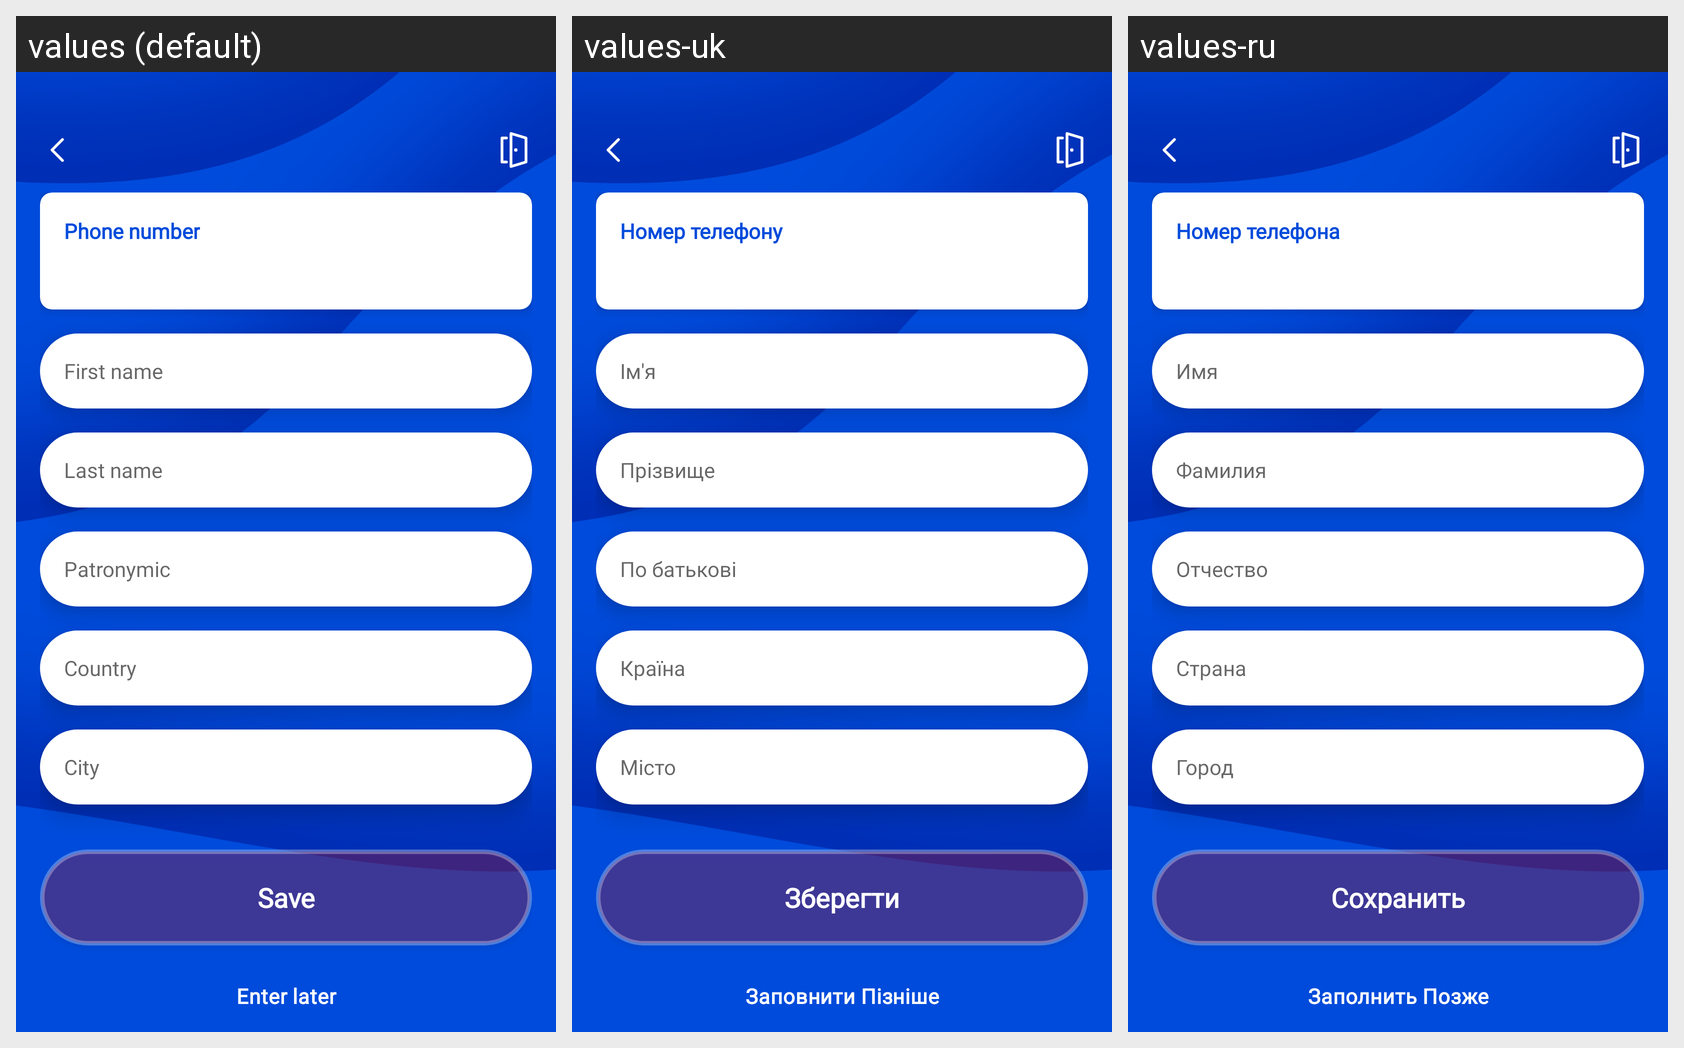

The Android screen above is rendered under several locales of the same app. Produce the string resources it draws, with the default and per-locale values.
Android screen res/layout/activity_edit_personal_info_v2.xml rendered under 3 locales, left to right: values (default), values-uk, values-ru. Device: Nexus 5 (rendered at 1080×1920; each locale shown at half size, 540×960, under a caption strip naming it); theme AppTheme.NoActionBar.
Strings drawn on this screen, with the default value and each locale's value (text and hints the layout hard-codes, and strings that could not be matched under every locale, appear in the picture but are not listed):

phone_number
  values: Phone number
  values-uk: Номер телефону
  values-ru: Номер телефона

utog_first_name
  values: First name
  values-uk: Ім'я
  values-ru: Имя

utog_last_name
  values: Last name
  values-uk: Прізвище
  values-ru: Фамилия

utog_patronymic
  values: Patronymic
  values-uk: По батькові
  values-ru: Отчество

country
  values: Country
  values-uk: Країна
  values-ru: Страна

city
  values: City
  values-uk: Місто
  values-ru: Город

save
  values: Save
  values-uk: Зберегти
  values-ru: Сохранить

enter_later
  values: Enter later
  values-uk: Заповнити Пізніше
  values-ru: Заполнить Позже
